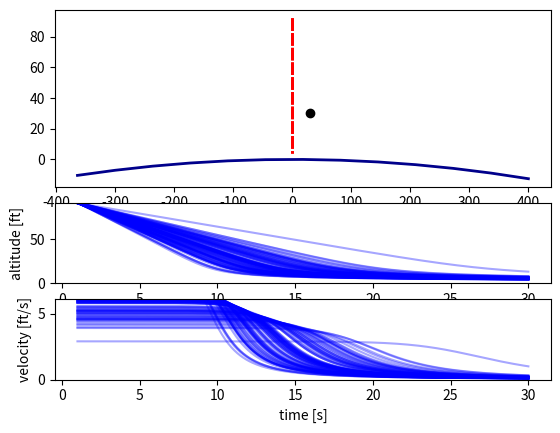

This figure's Python source:
from abc import ABCMeta, abstractmethod

import numpy as np
from numpy import newaxis as na


# Rough, preliminary code up of the continuous-time system simulations
class System(object, metaclass=ABCMeta):
    xD = None  # state dimension
    zD = None  # measurement dimension
    qD = None  # state noise dimension
    rD = None  # measurement noise dimension
    q_additive = None  # True = state noise is additive, False = non-additive
    r_additive = None
    # lists the keyword arguments currently required by the StateSpaceModel class
    _required_kwargs_ = 'x0_mean', 'x0_cov', 'q_mean', 'q_cov', 'r_mean', 'r_cov', 'q_factor'

    def __init__(self, **kwargs):
        self.pars = kwargs
        self.zero_q = np.zeros((self.qD))
        self.zero_r = np.zeros((self.rD))
        # TODO: if q_factor not given, use identity matrix
        # TODO: if _mean not given, assume zero-mean

    @abstractmethod
    def dyn_fcn(self, x, q, pars):
        """ System dynamics.

        Abstract method for the system dynamics.

        Parameters
        ----------
        x : 1-D array_like of shape (self.xD,)
            System state
        q : 1-D array_like of shape (self.qD,)
            System noise
        pars : 1-D array_like
            Parameters of the system dynamics

        Returns
        -------
        1-D numpy.ndarray of shape (self.xD,)
            system state in the next time step
        """
        pass

    @abstractmethod
    def meas_fcn(self, x, r, pars):
        """Measurement model.

        Abstract method for the measurement model.

        Parameters
        ----------
        x : 1-D array_like of shape (self.xD,)
            system state
        r : 1-D array_like of shape (self.rD,)
            measurement noise
        pars : 1-D array_like
            parameters of the measurement model

        Returns
        -------
        1-D numpy.ndarray of shape (self.zD,)
            measurement of the state
        """
        pass

    @abstractmethod
    def par_fcn(self, time):
        """Parameter function of the system dynamics and measurement model.

        Abstract method for the parameter function of the whole state-space model. The implementation should ensure
        that the system dynamics parameters come before the measurement model parameters in the returned vector of
        parameters.

        Parameters
        ----------
        time : int
            Discrete time step

        Returns
        -------
        1-D numpy.ndarray of shape (self.pD,)
            Vector of parameters at a given time.
        """
        pass

    @abstractmethod
    def dyn_fcn_dx(self, x, q, pars):
        """Jacobian of the system dynamics.

        Abstract method for the Jacobian of system dynamics. Jacobian is a matrix of first partial derivatives.

        Parameters
        ----------
        x : 1-D array_like of shape (self.xD,)
            System state
        q : 1-D array_like of shape (self.qD,)
            System noise
        pars : 1-D array_like of shape (self.pD,)
            System parameter

        Returns
        -------
        2-D numpy.ndarray
            Jacobian matrix of the system dynamics, where the second dimension depends on the noise additivity.
            The shape depends on whether or not the state noise is additive. The two cases are:
                * additive: (self.xD, self.xD)
                * non-additive: (self.xD, self.xD + self.qD)
        """
        pass

    @abstractmethod
    def meas_fcn_dx(self, x, r, pars):
        """Jacobian of the measurement model.

        Abstract method for the Jacobian of measurement model. Jacobian is a matrix of first partial derivatives.

        Parameters
        ----------
        x : 1-D array_like of shape (self.xD,)
            System state
        r : 1-D array_like of shape (self.qD,)
            Measurement noise
        pars : 1-D array_like of shape (self.pD,)
            System parameter

        Returns
        -------
        2-D numpy.ndarray
            Jacobian matrix of the measurement model, where the second dimension depends on the noise additivity.
            The shape depends on whether or not the state noise is additive. The two cases are:
                * additive: (self.xD, self.xD)
                * non-additive: (self.xD, self.xD + self.rD)
        """
        pass

    def dyn_eval(self, xq, pars, dx=False):
        """Evaluation of the system dynamics according to noise additivity.

        Parameters
        ----------
        xq : 1-D array_like
            Augmented system state
        pars : 1-D array_like
            System dynamics parameters
        dx : bool
            * ``True``: Evaluates derivatives (Jacobian) of the system dynamics
            * ``False``: Evaluates system dynamics
        Returns
        -------
            Evaluated system dynamics or evaluated Jacobian of the system dynamics.
        """
        if self.q_additive:
            assert len(xq) == self.xD
            if dx:
                out = (self.dyn_fcn_dx(xq, self.zero_q, pars).T.flatten())
            else:
                out = self.dyn_fcn(xq, self.zero_q, pars)
        else:
            assert len(xq) == self.xD + self.qD
            x, q = xq[:self.xD], xq[-self.qD:]
            if dx:
                out = (self.dyn_fcn_dx(x, q, pars).T.flatten())
            else:
                out = self.dyn_fcn(x, q, pars)
        return out

    def meas_eval(self, xr, pars, dx=False):
        """Evaluation of the system dynamics according to noise additivity.

        Parameters
        ----------
        xr : 1-D array_like
            Augmented system state
        pars : 1-D array_like
            Measurement model parameters
        dx : bool
            * ``True``: Evaluates derivatives (Jacobian) of the measurement model
            * ``False``: Evaluates measurement model
        Returns
        -------
            Evaluated measurement model or evaluated Jacobian of the measurement model.
        """
        if self.r_additive:
            # assert len(xr) == self.xD
            if dx:
                out = (self.meas_fcn_dx(xr, self.zero_r, pars).T.flatten())
            else:
                out = self.meas_fcn(xr, self.zero_r, pars)
        else:
            assert len(xr) == self.xD + self.rD
            x, r = xr[:self.xD], xr[-self.rD:]
            if dx:
                out = (self.meas_fcn_dx(x, r, pars).T.flatten())
            else:
                out = self.meas_fcn(x, r, pars)
        return out

    def check_jacobians(self, h=1e-8):
        """Checks implemented Jacobians.

        Checks that both Jacobians are correctly implemented using numerical approximations.

        Parameters
        ----------
        h : float
            step size in derivative approximations

        Returns
        -------
            Prints the errors and user decides whether they're acceptable.
        """
        nq = self.xD if self.q_additive else self.xD + self.qD
        nr = self.xD if self.r_additive else self.xD + self.rD
        xq, xr = np.random.rand(nq), np.random.rand(nr)
        hq_diag, hr_diag = np.diag(h * np.ones(nq)), np.diag(h * np.ones(nr))
        assert hq_diag.shape == (nq, nq) and hr_diag.shape == (nr, nr)
        xqph, xqmh = xq[:, na] + hq_diag, xq[:, na] - hq_diag
        xrph, xrmh = xr[:, na] + hr_diag, xr[:, na] - hr_diag
        par = self.par_fcn(1.0)
        fph = np.zeros((self.xD, nq))
        hph = np.zeros((self.zD, nr))
        fmh, hmh = fph.copy(), hph.copy()
        for i in range(nq):
            fph[:, i] = self.dyn_eval(xqph[:, i], par)
            fmh[:, i] = self.dyn_eval(xqmh[:, i], par)
        for i in range(nr):
            hph[:, i] = self.meas_eval(xrph[:, i], par)
            hmh[:, i] = self.meas_eval(xrmh[:, i], par)
        jac_fx = (2 * h) ** -1 * (fph - fmh)
        jac_hx = (2 * h) ** -1 * (hph - hmh)
        print("Errors in Jacobians\n{}\n{}".format(np.abs(jac_fx - self.dyn_eval(xq, par, dx=True)),
                                                   np.abs(jac_hx - self.meas_eval(xr, par, dx=True))))

    def simulate_trajectory(self, method='euler', dt=0.1, duration=10, mc_sims=1):
        # ensure sensible values of dt
        assert dt < duration

        # get the system statistics
        stats = 'x0_mean', 'x0_cov', 'q_mean', 'q_cov'
        x0_mean, x0_cov, q_mean, q_cov = self.get_pars(*stats)

        # get ODE integration method
        ode_method = self._get_ode_method(method)

        # allocate space for system state and noise
        steps = int(np.floor(duration / dt))
        x = np.zeros((self.xD, steps, mc_sims))
        q = np.random.multivariate_normal(q_mean, q_cov, size=(mc_sims, steps)).T
        x0 = np.random.multivariate_normal(x0_mean, x0_cov, size=mc_sims).T  # (D, mc_sims)
        x[:, 0, :] = x0  # store initial states at k=0

        # continuous-time system simulation
        for imc in range(mc_sims):
            for k in range(1, steps):
                theta = self.par_fcn(k - 1)
                # computes next state x(t + dt) by ODE integration
                x[:, k, imc] = ode_method(self.dyn_fcn, x[:, k - 1, imc], q[:, k - 1, imc], theta, dt)
        return x

    def simulate_measurements(self, x, mc_per_step=1):
        # x - state trajectory, freq - sampling frequency [Hz],
        # mc_per_step - how many measurement to generate in each time step

        # get the system statistics
        stats = 'r_mean', 'r_cov'
        r_mean, r_cov = self.get_pars(*stats)
        d, steps = x.shape

        # Generate measurement noise
        r = np.random.multivariate_normal(r_mean, r_cov, (mc_per_step, steps)).T
        y = np.zeros((self.zD, steps, mc_per_step))
        for imc in range(mc_per_step):
            for k in range(1, steps):
                theta = self.par_fcn(k - 1)
                y[:, k, imc] = self.meas_fcn(x[:, k], r[:, k, imc], theta)
        return y


    def _ode_euler(self, func, x, q, theta, dt):
        # Euler ODE integration
        # x-state, q-noise, dt-time increment, func-function handle
        xdot = func(x, q, theta)
        return x + dt * xdot

    def _ode_rk4(self, func, x, q, theta, dt):
        # 4-th order Runge-Kutta ODE integration
        dt2 = 0.5 * dt
        k1 = func(x, q, theta)
        k2 = func(x + dt2 * k1, q, theta)
        k3 = func(x + dt2 * k2, q, theta)
        k4 = func(x + dt * k3, q, theta)
        return x + (dt / 6) * (k1 + 2 * (k2 + k3) + k4)

    def _get_ode_method(self, method):
        method = method.lower()
        if method == 'euler':
            return self._ode_euler
        elif method == 'rk4':
            return self._ode_rk4
        else:
            raise ValueError("Unknown ODE integration method {}".format(method))

    def set_pars(self, key, value):
        self.pars[key] = value

    def get_pars(self, *keys):
        values = []
        for k in keys:
            values.append(self.pars.get(k))
        return values


class ReentryRadar(System):
    """
    Radar tracking of the reentry vehicle as described in [1]_.
    Vehicle is entering Earth's atmosphere at high altitude and with great speed, ground radar is tracking it.

    State
    -----
    [px, py, vx, vy, x5]
    (px, py) - position,
    (vx, vy) - velocity,
    x5 - aerodynamic parameter

    Measurements
    ------------
    range and bearing


    References
    ----------
    .. [1] Julier, S. J., & Uhlmann, J. K. (2004). Unscented Filtering and Nonlinear Estimation.
           Proceedings of the IEEE, 92(3), 401-422

    """

    xD = 5
    zD = 2  # measurement dimension
    qD = 3
    rD = 2  # measurement noise dimension
    q_additive = True
    r_additive = True

    R0 = 6374  # Earth's radius
    H0 = 13.406
    Gm0 = 3.9860e5
    b0 = -0.59783  # balistic coefficient of a typical vehicle
    sx, sy = R0, 0  # radar location

    def __init__(self):
        """

        Parameters
        ----------
        dt :
            time interval between two consecutive measurements
        """
        kwargs = {
            'x0_mean': np.array([6500.4, 349.14, -1.8093, -6.7967, 0.6932]),  # m, m/s, m m/s, rad/s
            'x0_cov': np.diag([1e-6, 1e-6, 1e-6, 1e-6, 0]),  # m^2, m^2/s^2, m^2, m^2/s^2, rad^2/s^2
            'q_mean': np.zeros(self.qD),
            'q_cov': np.array([[2.4064e-4, 0, 0],
                               [0, 2.4064e-4, 0],
                               [0, 0, 0]]),
            'r_mean': np.zeros(self.rD),
            'r_cov': np.array([[1e-6, 0],
                               [0, 0.17e-3 ** 2]]),
            'q_factor': np.vstack((np.zeros((2, 3)), np.eye(3)))
        }
        super(ReentryRadar, self).__init__(**kwargs)

    def dyn_fcn(self, x, q, pars):
        # scaled balistic coefficient
        b = self.b0 * np.exp(x[4])
        # distance from center of the Earth
        R = np.sqrt(x[0] ** 2 + x[1] ** 2)
        # speed
        V = np.sqrt(x[2] ** 2 + x[3] ** 2)
        # drag force
        D = b * np.exp((self.R0 - R) / self.H0) * V
        # gravity force
        G = -self.Gm0 / R ** 3
        return np.array([x[2],
                         x[3],
                         D * x[2] + G * x[0] + q[0],
                         D * x[3] + G * x[1] + q[1],
                         q[2]])

    def meas_fcn(self, x, r, pars):
        # range
        rng = np.sqrt((x[0] - self.sx) ** 2 + (x[1] - self.sy) ** 2)
        # bearing
        theta = np.arctan2((x[1] - self.sy), (x[0] - self.sx))
        return np.array([rng, theta]) + r

    def par_fcn(self, time):
        pass

    def dyn_fcn_dx(self, x, q, pars):
        pass

    def meas_fcn_dx(self, x, r, pars):
        pass


class ReentryRadarSimple(System):
    """
    Radar tracking of the reentry vehicle as described in [1]_.
    High velocity projectile is entering atmosphere, radar positioned 100,000ft above Earth's surface (and 100,
    000ft horizontally) is producing range measurements.

    State
    -----
    [p, v, x5]
    p - altitude,
    v - velocity,
    x5 - aerodynamic parameter

    Measurements
    ------------
    range and bearing


    References
    ----------
    .. [1] S. J. Julier, J. K. Uhlmann, and H. F. Durrant-Whyte, "A New Method for the Nonlinear Transformation
    of Means and Covariances in Filters and Estimators," IEEE Trans. Automat. Contr., vol. 45, no. 3, pp. 477–482, 2000.

    """

    xD = 3
    zD = 1  # measurement dimension
    qD = 3
    rD = 1  # measurement noise dimension
    q_additive = True
    r_additive = True

    R0 = 6371  # Earth's radius [km]  #2.0925e7  # Earth's radius [ft]
    # radar location: 30km (~100k ft) above the surface, radar-to-body horizontal range
    sx, sy = 30, 30
    Gamma = 1/6.096

    def __init__(self):
        """

        Parameters
        ----------
        dt :
            time interval between two consecutive measurements
        """
        kwargs = {
            'x0_mean': np.array([91.44, 6.096, 1.5]),  # ft, ft/s
            'x0_cov': np.diag([0.3048**2, 1.2192**2, 1e-4]),  # ft^2, ft^2/s^2
            'q_mean': np.zeros(self.qD),
            'q_cov': np.array([[0, 0, 0],
                               [0, 0, 0],
                               [0, 0, 0]]),
            'r_mean': np.zeros(self.rD),
            'r_cov': np.array([[0.03048**2]]),
            'q_factor': np.vstack(np.eye(3))
        }
        super(ReentryRadarSimple, self).__init__(**kwargs)

    def dyn_fcn(self, x, q, pars):
        return np.array([-x[1] + q[0],
                         -np.exp(-self.Gamma * x[0]) * x[1]**2 * x[2] + q[1],
                         q[2]])

    def meas_fcn(self, x, r, pars):
        # range
        rng = np.sqrt(self.sx ** 2 + (x[0] - self.sy) ** 2)
        return np.array([rng]) + r

    def par_fcn(self, time):
        pass

    def dyn_fcn_dx(self, x, q, pars):
        pass

    def meas_fcn_dx(self, x, r, pars):
        pass


def radar_tracking_demo():
    import matplotlib.pyplot as plt
    from matplotlib.gridspec import GridSpec

    sys = ReentryRadar()
    mc = 10
    x = sys.simulate_trajectory(method='rk4', dt=0.05, duration=200, mc_sims=mc)
    y = sys.simulate_measurements(x[..., 0])

    plt.figure()
    g = GridSpec(2, 4)
    plt.subplot(g[:, :2])
    # Earth surface w/ radar position
    t = 0.02 * np.arange(-1, 4, 0.1)
    plt.plot(sys.R0 * np.cos(t), sys.R0 * np.sin(t), 'darkblue', lw=2)
    plt.plot(sys.sx, sys.sy, 'ko')
    # vehicle trajectory
    for i in range(mc):
        plt.plot(x[0, :, i], x[1, :, i], alpha=0.35, color='r', ls='--')
    plt.subplot(g[:, 2:], polar=True)
    plt.plot((y[1, :, 0]), y[0, :, 0], 'ko')
    plt.show()


def radar_tracking_reentry_simple_demo():
    import matplotlib.pyplot as plt
    from matplotlib.gridspec import GridSpec

    sys = ReentryRadarSimple()
    mc = 100
    dur = 30
    x = sys.simulate_trajectory(method='rk4', dt=0.1, duration=dur, mc_sims=mc)

    # pick only non-divergent trajectories
    x = x[..., np.all(x >= 0, axis=(0, 1))]
    mc = x.shape[2]

    plt.figure()
    g = GridSpec(4, 2)
    plt.subplot(g[:2, :])
    # Earth surface w/ radar position
    t = np.arange(0.48*np.pi, 0.52*np.pi, 0.01)
    plt.plot(sys.R0 * np.cos(t), sys.R0 * np.sin(t) - sys.R0, 'darkblue', lw=2)
    plt.plot(sys.sx, sys.sy, 'ko')

    # vehicle trajectory
    xzer = np.zeros(x.shape[1])
    for i in range(mc):
        plt.plot(xzer, x[0, :, i], alpha=0.35, color='r', ls='--', lw=2)

    # altitude
    x0 = sys.pars['x0_mean']
    plt.subplot(g[2, :])
    plt.ylim([0, x0[0]])
    for i in range(mc):
        plt.plot(np.linspace(1, dur, x.shape[1]), x[0, :, i], alpha=0.35, color='b')
    plt.ylabel('altitude [ft]')
    plt.xlabel('time [s]')

    # velocity
    plt.subplot(g[3, :])
    plt.ylim([0, x0[1]])
    for i in range(mc):
        plt.plot(np.linspace(1, dur, x.shape[1]), x[1, :, i], alpha=0.35, color='b')
    plt.ylabel('velocity [ft/s]')
    plt.xlabel('time [s]')
    plt.show()


if __name__ == '__main__':
    radar_tracking_reentry_simple_demo()
